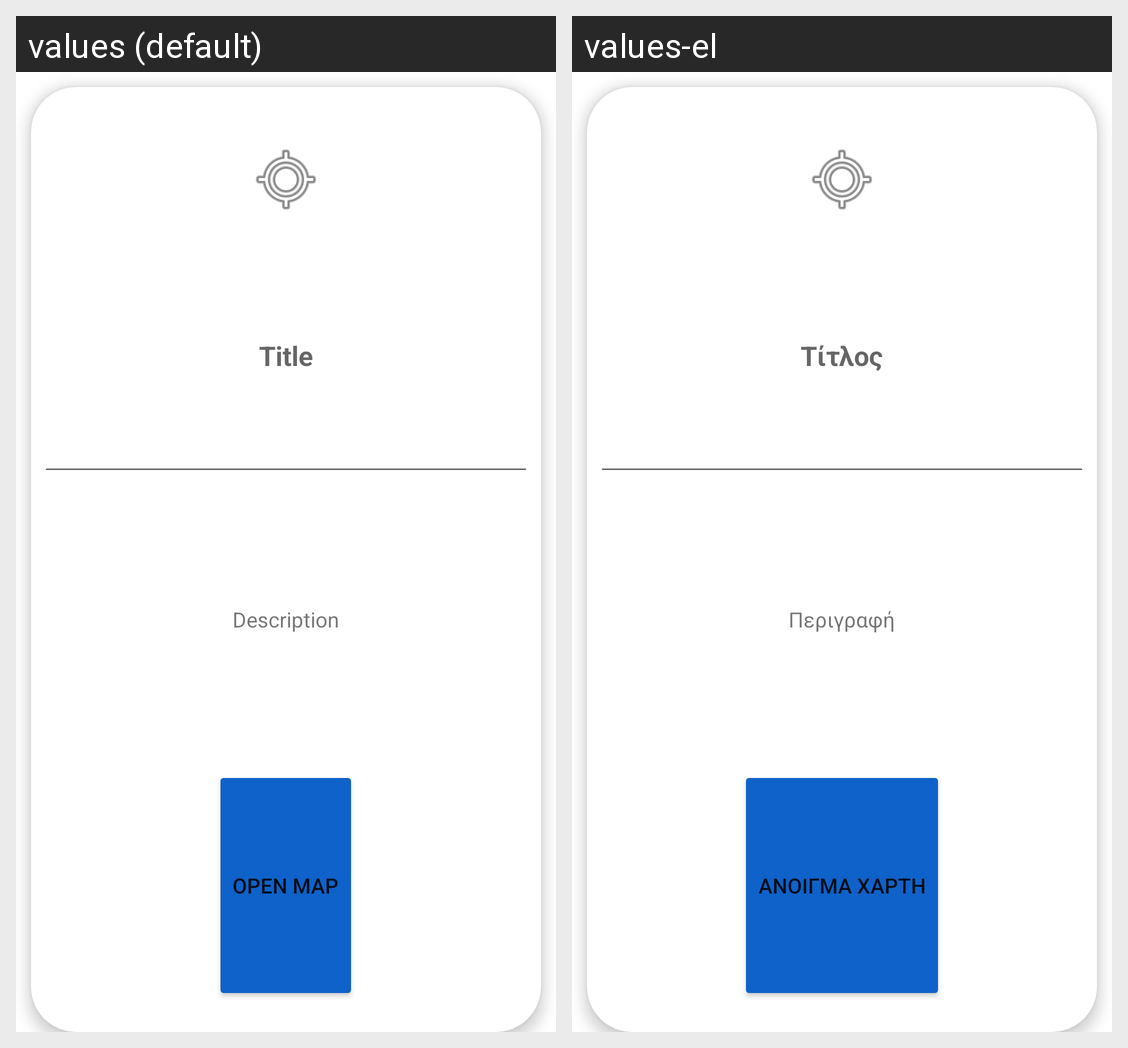

Locale-by-locale string values for the Android screen shown in this grid:
Android screen res/layout/dialog_map_info.xml rendered under 2 locales, left to right: values (default), values-el. Device: Nexus 5 (rendered at 1080×1920; each locale shown at half size, 540×960, under a caption strip naming it); theme Theme.DriveOn.
Strings drawn on this screen, with the default value and each locale's value (text and hints the layout hard-codes, and strings that could not be matched under every locale, appear in the picture but are not listed):

title
  values: Title
  values-el: Τίτλος

description
  values: Description
  values-el: Περιγραφή

open_map
  values: Open map
  values-el: Άνοιγμα χάρτη
